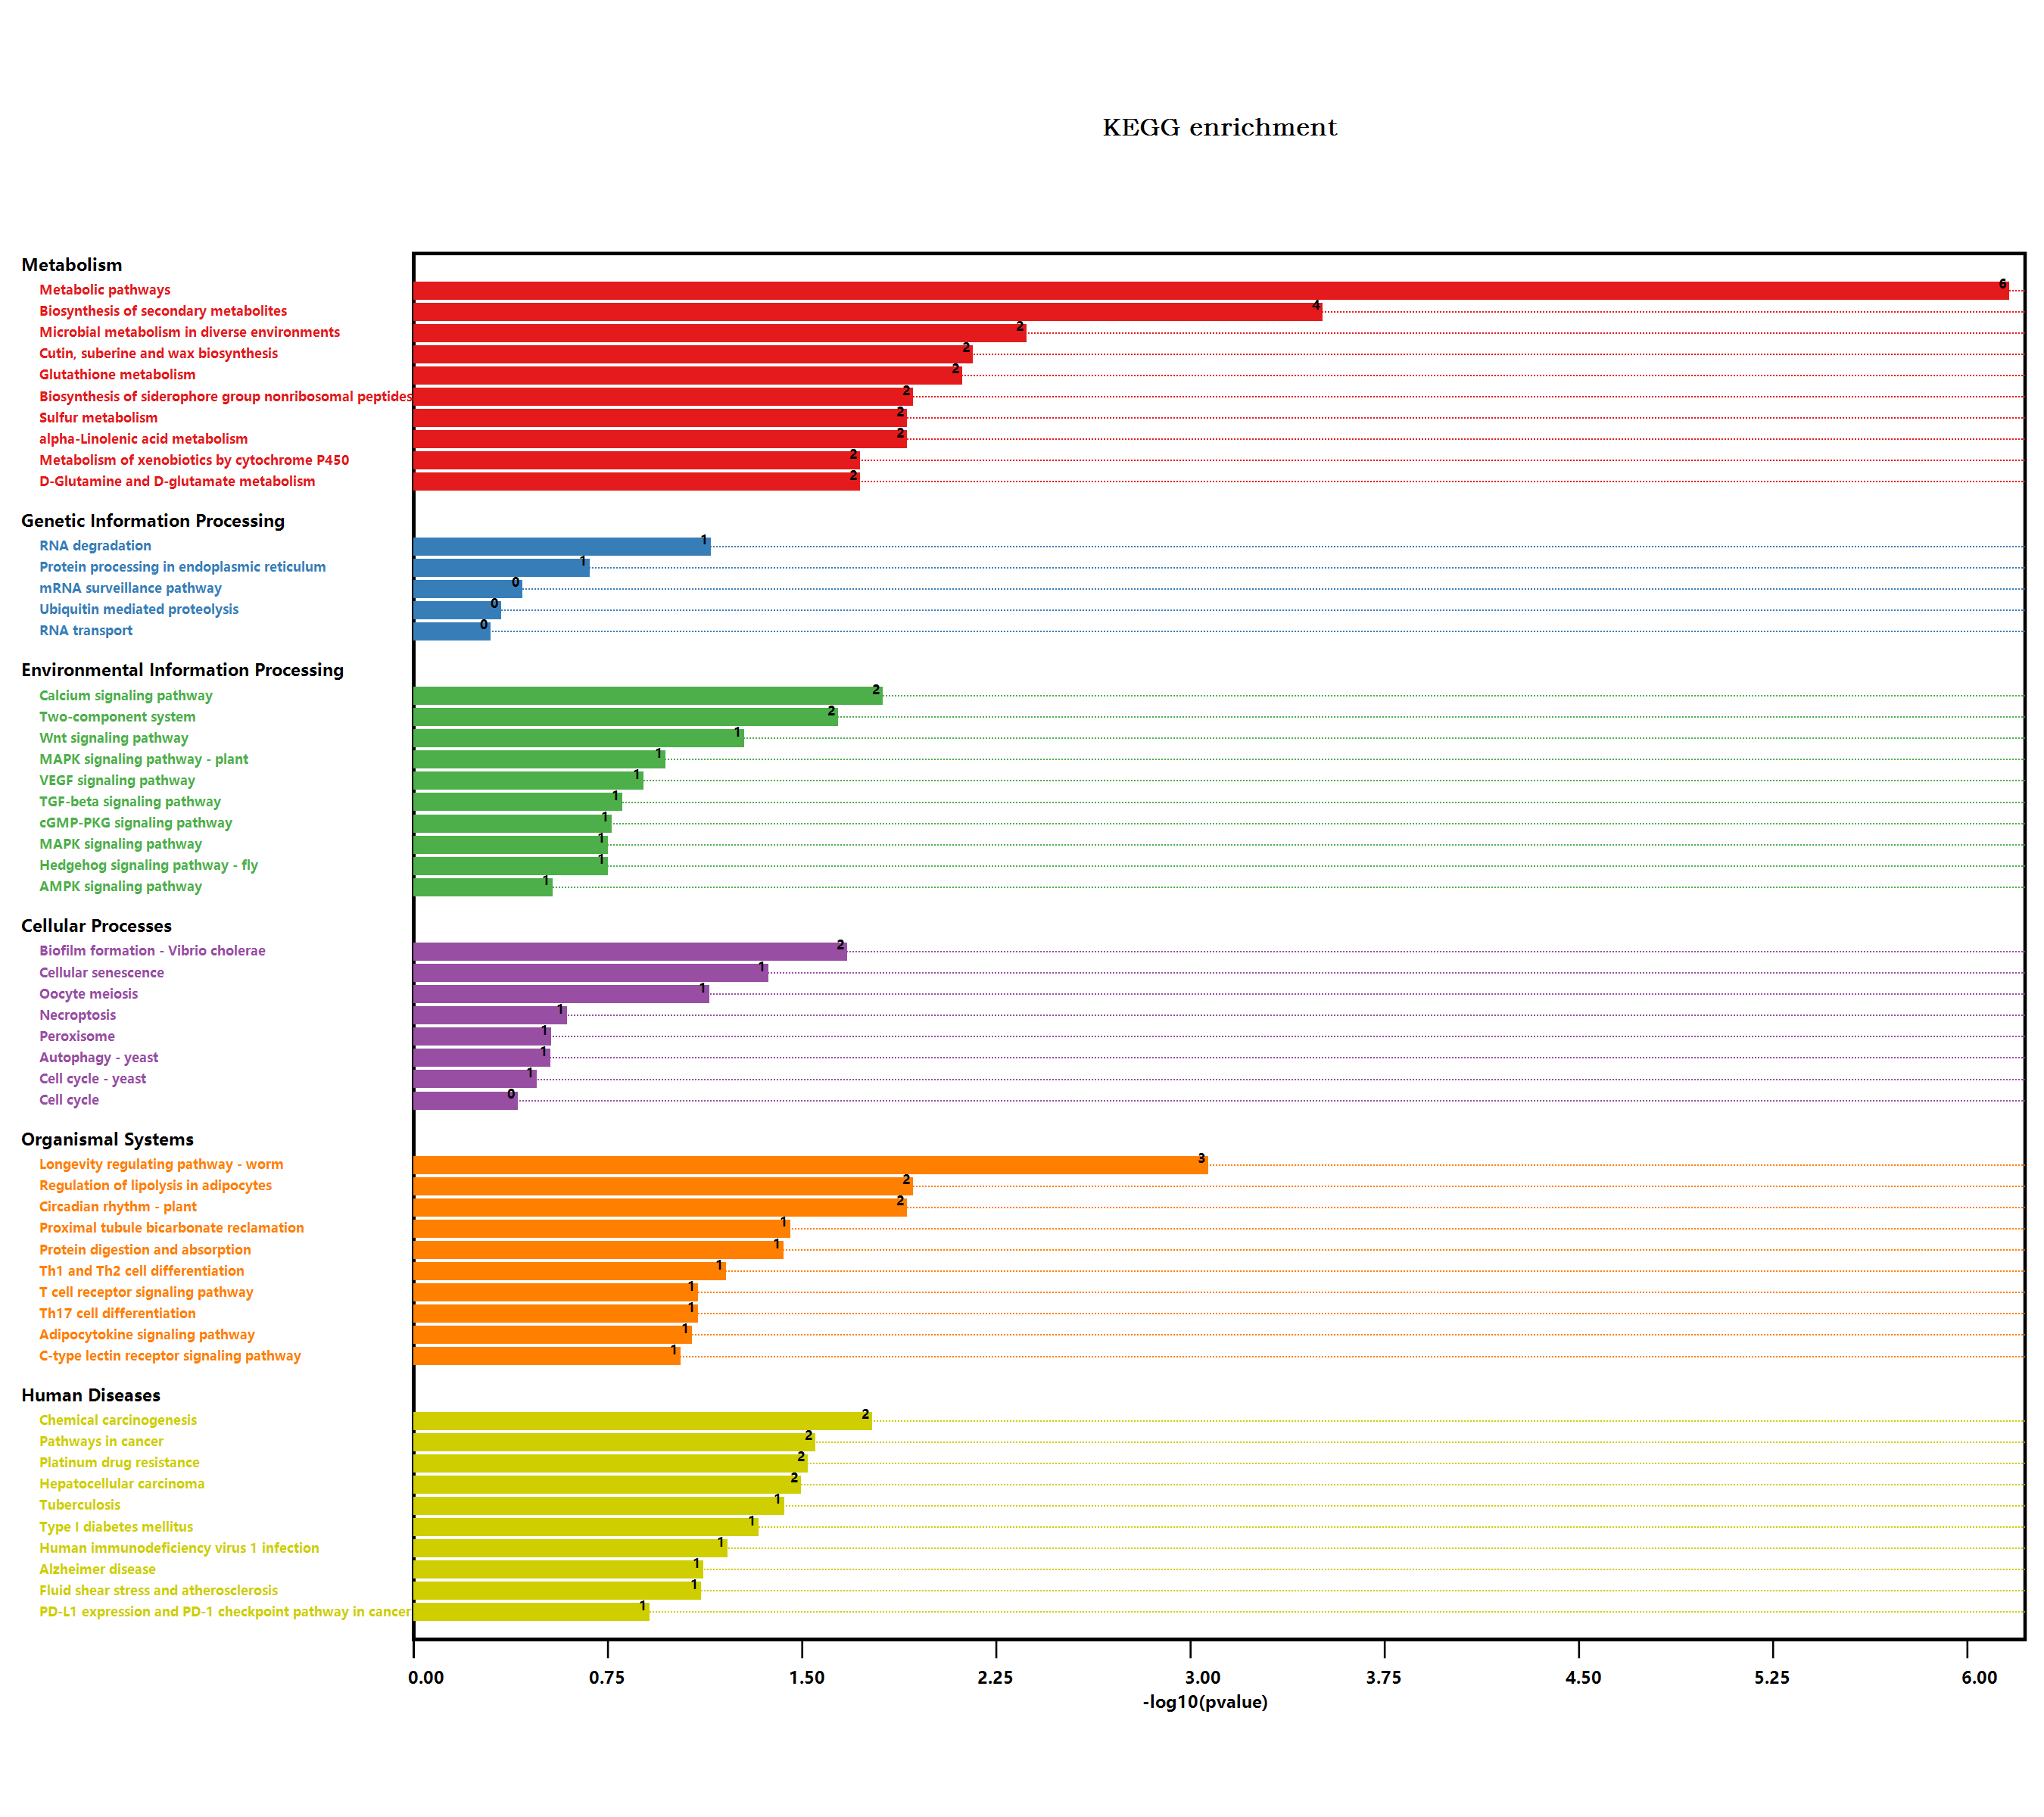

The table this chart was drawn from, first rows:
#Term, Database, ID, Input number, Background number, P-Value, Corrected P-Value, Input, Hyperlink, ORF
Metabolic pathways, n/a, map01100, 26, 3837, 6.42294544673075E-07, 7.25792835480575E-05, Q9SHH6, Q8L743, Q9C6C8, Q42588, Q9FXB2, …, , Q9SHH6; Q8L743; Q9C6C8; Q42588; Q9FXB2; …
Ascorbate and aldarate metabolism, n/a, map00053, 1, 90, 0.1827, 0.2752, O82200, , O82200
Pyruvate metabolism, n/a, map00620, 1, 156, 0.294, 0.346, O82191, , O82191
Biosynthesis of secondary metabolites, n/a, map01110, 14, 2085, 0.0002889, 0.01632, Q9XI60, Q8L743, Q42588, Q9S7H8, Q8GYB8, …, , Q9XI60; Q8L743; Q42588; Q9S7H8; Q8GYB8; …
Microbial metabolism in diverse environm…, n/a, map01120, 6, 663, 0.004009, 0.1133, Q8L743, Q42588, Q43314, Q84JF0, Q1PET6, …, , Q8L743; Q42588; Q43314; Q84JF0; Q1PET6; …
Glycerolipid metabolism, n/a, map00561, 2, 104, 0.02335, 0.12, Q9XI60, Q94AM5, , Q9XI60; Q94AM5
Sulfur metabolism, n/a, map00920, 2, 71, 0.01157, 0.1307, Q42588, Q84JF0, , Q42588; Q84JF0
Purine metabolism, n/a, map00230, 1, 167, 0.311, 0.3532, Q84JF0, , Q84JF0
Plant hormone signal transduction, n/a, map04075, 2, 496, 0.3019, 0.3481, Q9M9E9, O64812, , Q9M9E9; O64812
Pathogenic Escherichia coli infection, n/a, map05130, 1, 152, 0.2877, 0.344, F4IVR7, , F4IVR7
Shigellosis, n/a, map05131, 1, 241, 0.4154, 0.4428, Q9SY65, , Q9SY65
Salmonella infection, n/a, map05132, 1, 230, 0.4009, 0.4314, Q9SY65, , Q9SY65
Autophagy - yeast, n/a, map04138, 1, 145, 0.2765, 0.336, Q9SF09, , Q9SF09
Protein digestion and absorption, n/a, map04974, 1, 15, 0.03483, 0.1357, Q9SF09, , Q9SF09
Phenylpropanoid biosynthesis, n/a, map00940, 3, 280, 0.02547, 0.1252, O80822, O81772, P42734, , O80822; O81772; P42734
Starch and sucrose metabolism, n/a, map00500, 1, 276, 0.4591, 0.4759, Q93YQ7, , Q93YQ7
Hedgehog signaling pathway - fly, n/a, map04341, 1, 81, 0.1662, 0.2645, Q9SY65, , Q9SY65
MAPK signaling pathway - plant, n/a, map04016, 2, 238, 0.0995, 0.2295, Q9M9E9, O64812, , Q9M9E9; O64812
Plant-pathogen interaction, n/a, map04626, 1, 339, 0.5297, 0.5393, Q9LNJ0, , Q9LNJ0
Cell cycle, n/a, map04110, 1, 206, 0.3681, 0.4, Q9SY65, , Q9SY65
Cell cycle - yeast, n/a, map04111, 1, 167, 0.311, 0.3532, Q9SY65, , Q9SY65
Oocyte meiosis, n/a, map04114, 2, 189, 0.06745, 0.2006, Q9SY65, Q9SUA6, , Q9SY65; Q9SUA6
Ubiquitin mediated proteolysis, n/a, map04120, 1, 252, 0.4295, 0.4535, Q9SY65, , Q9SY65
Human T-cell leukemia virus 1 infection, n/a, map05166, 1, 168, 0.3125, 0.3497, Q9SUA6, , Q9SUA6
RNA degradation, n/a, map03018, 2, 187, 0.06623, 0.2023, Q9LJE4, O04319, , Q9LJE4; O04319
Type I diabetes mellitus, n/a, map04940, 1, 19, 0.04335, 0.1531, Q9LJE4, , Q9LJE4
Legionellosis, n/a, map05134, 1, 81, 0.1662, 0.2645, Q9LJE4, , Q9LJE4
Tuberculosis, n/a, map05152, 2, 129, 0.03447, 0.1391, Q9LJE4, Q9SUA6, , Q9LJE4; Q9SUA6
Longevity regulating pathway - worm, n/a, map04212, 4, 180, 0.0007937, 0.0299, Q9SHH6, Q9C6C8, Q39152, Q9LJE4, , Q9SHH6; Q9C6C8; Q39152; Q9LJE4
Protein processing in endoplasmic reticu…, n/a, map04141, 2, 364, 0.1947, 0.282, Q9SY65, Q9SSQ8, , Q9SY65; Q9SSQ8
alpha-Linolenic acid metabolism, n/a, map00592, 2, 71, 0.01157, 0.1307, Q8GYB8, Q96242, , Q8GYB8; Q96242
AMPK signaling pathway, n/a, map04152, 1, 141, 0.2701, 0.3391, Q93ZH9, , Q93ZH9
mRNA surveillance pathway, n/a, map03015, 1, 196, 0.3539, 0.3921, O04319, , O04319
Peroxisome, n/a, map04146, 1, 144, 0.2749, 0.3395, Q39152, , Q39152
Carbon metabolism, n/a, map01200, 4, 480, 0.02325, 0.1251, Q8L743, Q42588, Q43314, O82191, , Q8L743; Q42588; Q43314; O82191
PPAR signaling pathway, n/a, map03320, 1, 64, 0.1342, 0.257, O82191, , O82191
NOD-like receptor signaling pathway, n/a, map04621, 1, 117, 0.2302, 0.3172, Q1PE15, , Q1PE15
Circadian rhythm - plant, n/a, map04712, 2, 71, 0.01157, 0.1307, Q6R0H1, P13114, , Q6R0H1; P13114
Nitrogen metabolism, n/a, map00910, 1, 79, 0.1625, 0.27, Q43314, , Q43314
Parkinson disease, n/a, map05012, 1, 411, 0.5993, 0.6046, Q1PE15, , Q1PE15
Glucosinolate biosynthesis, n/a, map00966, 1, 47, 0.1009, 0.2281, Q9FG67, , Q9FG67
2-Oxocarboxylic acid metabolism, n/a, map01210, 1, 126, 0.2454, 0.3262, Q9FG67, , Q9FG67
Drug metabolism - other enzymes, n/a, map00983, 2, 141, 0.04041, 0.1473, Q9SHH6, Q9C6C8, , Q9SHH6; Q9C6C8
Amino sugar and nucleotide sugar metabol…, n/a, map00520, 3, 249, 0.01887, 0.1255, O64749, F4JTY4, O81862, , O64749; F4JTY4; O81862
Zeatin biosynthesis, n/a, map00908, 1, 59, 0.1245, 0.2535, Q93WC9, , Q93WC9
Alzheimer disease, n/a, map05010, 3, 426, 0.07073, 0.1998, F4J3D9, Q9SUA6, Q1PE15, , F4J3D9; Q9SUA6; Q1PE15
Biosynthesis of amino acids, n/a, map01230, 1, 419, 0.6063, 0.6063, Q42588, , Q42588
Longevity regulating pathway, n/a, map04211, 1, 65, 0.1361, 0.2521, Q93ZH9, , Q93ZH9
Cysteine and methionine metabolism, n/a, map00270, 1, 201, 0.3611, 0.3961, Q42588, , Q42588
Flavonoid biosynthesis, n/a, map00941, 1, 41, 0.08888, 0.2183, P13114, , P13114
Cellular senescence, n/a, map04218, 2, 140, 0.0399, 0.1503, Q9SUA6, Q1PE15, , Q9SUA6; Q1PE15
Pathways in cancer, n/a, map05200, 3, 283, 0.02617, 0.1232, Q9SY65, Q9SHH6, Q9C6C8, , Q9SY65; Q9SHH6; Q9C6C8
Terpenoid backbone biosynthesis, n/a, map00900, 1, 105, 0.2094, 0.2921, Q1PET6, , Q1PET6
Cutin, suberine and wax biosynthesis, n/a, map00073, 2, 52, 0.006474, 0.1463, Q39152, Q9FFQ7, , Q39152; Q9FFQ7
Pentose phosphate pathway, n/a, map00030, 1, 104, 0.2077, 0.2933, Q8L743, , Q8L743
Human immunodeficiency virus 1 infection, n/a, map05170, 2, 172, 0.05731, 0.185, Q9SY65, Q9SUA6, , Q9SY65; Q9SUA6
Hepatocellular carcinoma, n/a, map05225, 2, 119, 0.02982, 0.1296, Q9SHH6, Q9C6C8, , Q9SHH6; Q9C6C8
Thermogenesis, n/a, map04714, 1, 259, 0.4383, 0.4585, Q94AM5, , Q94AM5
Amyotrophic lateral sclerosis (ALS), n/a, map05014, 1, 87, 0.1772, 0.2706, Q9SUA6, , Q9SUA6
Necroptosis, n/a, map04217, 1, 122, 0.2387, 0.3249, Q43314, , Q43314
... 53 more rows
